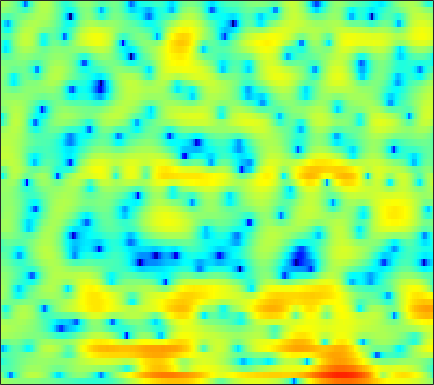

The file beside this chart, header and first rows:
2.2331, 1.9542, 1.5785, 1.2534, 1.0516, 0.83393, 0.6618, 0.58072, 0.52957, 0.50864, 0.51065, 0.51462, 0.51023, 0.4827, 0.43935, 0.35386, 0.24175, 0.13613, -0.045643, -0.28654, -0.54245, -0.74375, -1.0445, -1.3489
0.1919, -1.595, -4.82, -10.05, -18.09, -16.32, -7.989, -4.762, -1.903, 0.06295, 1.475, 2.278, 3.078, 3.609, 3.857, 3.985, 3.901, 3.705, 3.254, 2.577, 1.645, 0.746, -0.7665, -2.736
-3.515, -3.504, -3.432, -3.269, -3.059, -2.643, -2.084, -1.586, -0.8892, -0.1958, 0.4525, 0.8822, 1.379, 1.768, 1.972, 2.13, 2.162, 2.103, 1.916, 1.607, 1.2, 0.8359, 0.2979, -0.2476
-6.698, -5.769, -4.771, -3.958, -3.425, -2.784, -2.202, -1.79, -1.27, -0.7786, -0.3244, -0.01236, 0.3715, 0.7045, 0.9224, 1.16, 1.339, 1.439, 1.504, 1.503, 1.445, 1.369, 1.233, 1.076
-3.769, -3.715, -3.546, -3.242, -2.957, -2.561, -2.174, -1.906, -1.606, -1.315, -1.048, -0.8358, -0.5074, -0.1205, 0.2234, 0.7086, 1.199, 1.552, 1.964, 2.275, 2.459, 2.521, 2.455, 2.231
-11.66, -14.23, -10.79, -7.007, -5.106, -3.486, -2.606, -2.37, -2.605, -3.456, -4.982, -6.588, -8.725, -8.639, -6.615, -3.599, -1.146, 0.3055, 1.796, 2.853, 3.571, 3.92, 4.135, 4.117
-0.9247, -1.303, -1.371, -1.094, -0.8053, -0.5046, -0.4087, -0.4996, -0.8597, -1.506, -2.369, -3.038, -3.721, -3.766, -3.294, -2.201, -1.002, -0.186, 0.7239, 1.373, 1.797, 1.982, 2.07, 1.994
2.925, 2.706, 2.458, 2.257, 2.125, 1.95, 1.766, 1.612, 1.371, 1.098, 0.813, 0.6126, 0.3836, 0.2116, 0.1016, -0.01015, -0.1161, -0.2172, -0.4149, -0.7195, -1.146, -1.554, -2.219, -2.997
3.552, 3.367, 3.137, 2.931, 2.792, 2.627, 2.462, 2.335, 2.158, 1.958, 1.723, 1.522, 1.219, 0.8743, 0.5751, 0.1289, -0.4011, -0.8558, -1.573, -2.414, -3.44, -4.367, -5.855, -7.73
2.948, 2.625, 2.31, 2.156, 2.123, 2.182, 2.293, 2.375, 2.443, 2.444, 2.345, 2.192, 1.883, 1.464, 1.078, 0.4585, -0.2633, -0.8563, -1.719, -2.622, -3.591, -4.363, -5.459, -6.693
-0.2379, -1.634, -2.712, -2.258, -1.257, 0.2351, 1.49, 2.225, 2.939, 3.356, 3.513, 3.477, 3.191, 2.655, 2.086, 1.108, -0.09833, -1.131, -2.583, -3.863, -4.667, -4.795, -4.531, -4.062
-2.305, -4.9, -7.175, -5.585, -3.492, -1.166, 0.4896, 1.392, 2.241, 2.762, 3.007, 3.028, 2.825, 2.327, 1.728, 0.5612, -1.141, -2.911, -6.362, -12.18, -19.04, -12.53, -6.919, -3.713
0.9765, 0.3802, -0.2918, -0.7432, -0.9445, -1.085, -1.123, -1.094, -0.9605, -0.7348, -0.4597, -0.2519, -0.02442, 0.07583, 0.03361, -0.1825, -0.6149, -1.004, -1.555, -1.972, -2.05, -1.823, -1.245, -0.4895
2.223, 1.664, 0.7157, -0.4557, -1.533, -3.251, -5.283, -6.812, -8.112, -7.51, -5.741, -4.379, -2.82, -1.606, -0.8859, -0.1292, 0.4357, 0.7768, 1.141, 1.448, 1.726, 1.918, 2.112, 2.224
2.637, 2.111, 1.127, -0.2349, -1.547, -3.788, -6.703, -9.316, -11.96, -10.82, -8.206, -6.478, -4.691, -3.303, -2.423, -1.359, -0.376, 0.3137, 1.177, 1.932, 2.559, 2.92, 3.239, 3.334
1.923, 1.618, 1.013, 0.1887, -0.5528, -1.65, -2.809, -3.647, -4.653, -5.434, -6.069, -6.548, -7.167, -7.616, -7.603, -6.798, -5.195, -3.78, -1.958, -0.3683, 0.9229, 1.679, 2.442, 2.925
1.146, 1.009, 0.6611, 0.1603, -0.307, -1.033, -1.851, -2.525, -3.536, -4.71, -6.133, -7.521, -10.12, -14.44, -20, -18.11, -10.79, -7.392, -4.162, -1.841, -0.1173, 0.8866, 1.913, 2.633
0.2316, 0.106, -0.1789, -0.6139, -1.006, -1.606, -2.263, -2.759, -3.427, -4.097, -4.72, -5.16, -5.662, -5.926, -5.849, -5.26, -4.144, -3.12, -1.691, -0.3731, 0.7576, 1.461, 2.2, 2.707
-0.8118, -0.9996, -1.391, -1.953, -2.483, -3.299, -4.166, -4.769, -5.316, -5.458, -5.182, -4.751, -4.001, -3.158, -2.486, -1.553, -0.6195, 0.0693, 0.9326, 1.703, 2.337, 2.705, 3.03, 3.166
-2.33, -2.346, -2.636, -3.308, -4.12, -5.733, -8.163, -10.75, -14.96, -14.59, -10.17, -7.438, -4.689, -2.619, -1.37, 0.01161, 1.146, 1.855, 2.635, 3.225, 3.627, 3.801, 3.84, 3.665
-4.427, -3.703, -3.262, -3.373, -3.796, -4.786, -6.224, -7.475, -8.74, -8.519, -6.855, -5.292, -3.317, -1.621, -0.5313, 0.7058, 1.724, 2.357, 3.032, 3.519, 3.799, 3.866, 3.765, 3.41
-3.514, -2.746, -2.11, -1.835, -1.83, -2.03, -2.336, -2.574, -2.813, -2.817, -2.592, -2.265, -1.67, -0.9543, -0.3617, 0.4515, 1.231, 1.776, 2.399, 2.87, 3.152, 3.224, 3.115, 2.742
-0.1605, 0.1108, 0.3426, 0.4002, 0.329, 0.07843, -0.3312, -0.7111, -1.305, -1.943, -2.521, -2.863, -3.065, -2.857, -2.421, -1.554, -0.5237, 0.2535, 1.191, 1.944, 2.479, 2.721, 2.794, 2.593
1.939, 2.061, 2.106, 1.97, 1.735, 1.234, 0.4685, -0.2985, -1.604, -3.364, -5.683, -7.907, -11.3, -12.36, -10.21, -6.764, -4, -2.381, -0.6464, 0.6857, 1.669, 2.195, 2.631, 2.758
1.793, 2.036, 2.178, 2.1, 1.873, 1.334, 0.5069, -0.3301, -1.757, -3.618, -5.949, -7.981, -10.64, -11.53, -10.48, -8.105, -5.816, -4.295, -2.516, -0.9945, 0.2715, 1.049, 1.853, 2.363
0.6756, 1.204, 1.637, 1.762, 1.671, 1.291, 0.6449, -0.02221, -1.129, -2.435, -3.908, -5.046, -6.481, -7.655, -8.223, -8.433, -7.789, -6.76, -5.024, -3.163, -1.459, -0.354, 0.8622, 1.777
0.2227, 0.8723, 1.408, 1.617, 1.586, 1.318, 0.7939, 0.246, -0.6969, -1.866, -3.297, -4.572, -6.644, -9.429, -12.37, -19.31, -22.23, -14.61, -8.982, -5.41, -2.862, -1.363, 0.1998, 1.393
0.5787, 0.9507, 1.25, 1.336, 1.253, 0.9666, 0.4746, -0.007524, -0.8134, -1.797, -2.923, -3.872, -5.261, -6.743, -7.813, -8.829, -8.747, -7.816, -6.004, -4.083, -2.351, -1.222, 0.05252, 1.082
1.076, 1.173, 1.223, 1.138, 0.9705, 0.5985, 0.0577, -0.453, -1.233, -2.104, -2.972, -3.566, -4.212, -4.624, -4.739, -4.618, -4.197, -3.72, -2.893, -1.998, -1.089, -0.4676, 0.2921, 0.9372
1.599, 1.611, 1.587, 1.459, 1.277, 0.8547, 0.2085, -0.4824, -1.623, -3.022, -4.5, -5.415, -5.991, -5.638, -4.974, -3.85, -2.733, -1.972, -1.118, -0.4197, 0.1206, 0.4437, 0.7405, 0.9221
1.334, 1.352, 1.577, 1.927, 2.117, 2.118, 1.675, 0.9925, -0.5526, -3.02, -7.127, -12.73, -26.03, -10.15, -6.143, -2.986, -1.003, 0.03083, 0.9609, 1.511, 1.669, 1.573, 1.138, 0.4254
-6.535, -7.726, -3.461, 0.1234, 1.8, 3.08, 3.486, 3.359, 2.631, 1.461, 0.01011, -0.9883, -1.692, -1.428, -0.8502, 0.1333, 1.019, 1.539, 2.061, 2.241, 2.03, 1.506, 0.2875, -1.797
-1.411, -1.627, -0.3902, 1.39, 2.518, 3.515, 3.946, 3.941, 3.566, 2.857, 1.921, 1.144, 0.08135, -0.8499, -1.404, -1.815, -1.716, -1.401, -0.8713, -0.4842, -0.3889, -0.5895, -1.288, -2.566
3.71, 3.672, 3.793, 4.002, 4.136, 4.186, 4.039, 3.744, 3.116, 2.133, 0.7898, -0.4966, -2.713, -5.729, -8.772, -13.34, -12.39, -9.286, -6.254, -4.348, -3.281, -2.865, -2.761, -3.059
4.483, 4.511, 4.511, 4.45, 4.337, 4.084, 3.672, 3.242, 2.472, 1.448, 0.121, -1.106, -3.081, -5.477, -7.401, -9.472, -9.459, -8.336, -6.658, -5.306, -4.419, -4.052, -3.868, -3.951
4.021, 4.124, 4.159, 4.09, 3.97, 3.706, 3.299, 2.905, 2.234, 1.427, 0.4804, -0.3023, -1.395, -2.471, -3.182, -3.898, -4.293, -4.377, -4.307, -4.144, -4.014, -3.994, -4.102, -4.406
3.431, 3.581, 3.698, 3.711, 3.652, 3.467, 3.16, 2.842, 2.31, 1.66, 0.9181, 0.3215, -0.4927, -1.275, -1.809, -2.397, -2.84, -3.071, -3.249, -3.365, -3.466, -3.557, -3.777, -4.173
2.86, 3.041, 3.263, 3.43, 3.491, 3.468, 3.304, 3.068, 2.608, 1.964, 1.16, 0.473, -0.5106, -1.487, -2.158, -2.886, -3.335, -3.486, -3.488, -3.347, -3.173, -3.076, -3.046, -3.161
1.375, 1.642, 2.175, 2.79, 3.202, 3.598, 3.731, 3.643, 3.242, 2.507, 1.421, 0.37, -1.349, -3.379, -4.986, -6.762, -7.335, -6.873, -5.719, -4.465, -3.381, -2.729, -2.051, -1.593
-5.589, -4.521, -1.744, 0.6917, 2.065, 3.315, 3.967, 4.12, 3.882, 3.163, 1.924, 0.6032, -1.792, -5.222, -8.913, -17.39, -19.57, -13.14, -8.822, -6.236, -4.352, -3.156, -1.804, -0.7192
-7.946, -6.434, -2.916, -0.09878, 1.431, 2.808, 3.589, 3.831, 3.744, 3.209, 2.235, 1.211, -0.514, -2.602, -4.287, -6.419, -8.043, -8.889, -9.491, -9.326, -7.956, -6.336, -4.064, -2.107
-0.2468, 0.08801, 0.7942, 1.621, 2.197, 2.814, 3.201, 3.313, 3.223, 2.838, 2.17, 1.493, 0.351, -1.058, -2.277, -4.184, -6.53, -8.86, -13.69, -24.43, -16.12, -10.64, -6.375, -3.631
1.093, 1.33, 1.656, 1.963, 2.16, 2.375, 2.493, 2.512, 2.42, 2.187, 1.801, 1.407, 0.7302, -0.1124, -0.8492, -1.966, -3.212, -4.164, -5.262, -5.794, -5.474, -4.768, -3.579, -2.452
0.9441, 1.061, 1.127, 1.131, 1.125, 1.112, 1.119, 1.14, 1.171, 1.188, 1.145, 1.052, 0.8525, 0.5669, 0.2911, -0.1083, -0.5211, -0.7923, -1.053, -1.161, -1.1, -0.9795, -0.7619, -0.5677
0.5856, 0.4076, -0.02907, -0.6063, -1.046, -1.505, -1.623, -1.466, -1.004, -0.4497, 0.0498, 0.3416, 0.6042, 0.7295, 0.7606, 0.753, 0.7467, 0.761, 0.8171, 0.9266, 1.068, 1.173, 1.257, 1.223
0.5183, -0.09877, -1.392, -3.374, -5.425, -8.605, -9.713, -7.896, -4.967, -2.793, -1.365, -0.6647, -0.1326, 0.07491, 0.1164, 0.1082, 0.1779, 0.335, 0.7088, 1.221, 1.767, 2.148, 2.539, 2.739
0.9437, 0.3021, -1.025, -3.031, -5.021, -8.049, -9.097, -7.5, -4.835, -2.87, -1.702, -1.29, -1.282, -1.835, -2.588, -3.823, -4.742, -4.597, -3.195, -1.308, 0.402, 1.44, 2.501, 3.211
1.044, 0.7389, 0.1523, -0.5261, -1.028, -1.54, -1.744, -1.674, -1.389, -1.118, -1.055, -1.261, -1.975, -3.38, -5.115, -8.933, -16.52, -17.45, -8.879, -4.33, -1.489, 0.01255, 1.459, 2.447
0.2105, -0.005449, -0.2731, -0.4575, -0.5386, -0.5364, -0.452, -0.3534, -0.2189, -0.174, -0.2811, -0.4978, -1.012, -1.787, -2.494, -3.425, -4.043, -4.027, -3.328, -2.187, -0.9877, -0.1715, 0.7553, 1.462
-1.583, -2.115, -2.52, -2.482, -2.164, -1.518, -0.7894, -0.2693, 0.2875, 0.6802, 0.8617, 0.8719, 0.7109, 0.3984, 0.105, -0.3034, -0.6376, -0.7984, -0.8612, -0.7219, -0.4212, -0.1228, 0.3164, 0.7115
-4.79, -7.271, -10.08, -8.827, -6.316, -3.394, -1.219, 0.01572, 1.25, 2.094, 2.6, 2.773, 2.764, 2.502, 2.152, 1.495, 0.7115, 0.07834, -0.7063, -1.25, -1.365, -1.175, -0.7232, -0.2142
-3.877, -6.266, -8.765, -7.68, -5.344, -2.461, -0.1719, 1.183, 2.599, 3.599, 4.24, 4.477, 4.479, 4.093, 3.529, 2.369, 0.6216, -1.162, -4.285, -7.775, -8.083, -6.07, -3.554, -1.965
-1.632, -2.488, -3.184, -3.115, -2.572, -1.39, 0.06261, 1.137, 2.414, 3.436, 4.139, 4.45, 4.541, 4.245, 3.742, 2.659, 0.9857, -0.7264, -3.685, -6.817, -7.27, -5.713, -3.685, -2.533
-3.906, -5.55, -7.685, -8.309, -7.226, -4.768, -2.404, -0.8943, 0.7572, 2.013, 2.901, 3.355, 3.69, 3.739, 3.59, 3.149, 2.474, 1.859, 1.004, 0.2769, -0.2023, -0.4021, -0.5855, -0.8583
-5.122, -7.493, -12.09, -15, -11.54, -6.997, -3.944, -2.287, -0.6468, 0.5414, 1.421, 1.921, 2.428, 2.772, 2.936, 3.026, 2.992, 2.887, 2.656, 2.358, 1.992, 1.67, 1.163, 0.5236
-1.785, -2.46, -3.23, -3.557, -3.439, -2.901, -2.229, -1.751, -1.242, -0.8446, -0.4788, -0.1778, 0.3149, 0.9019, 1.37, 1.973, 2.467, 2.738, 2.941, 2.952, 2.776, 2.521, 2.006, 1.282
1.124, 0.8293, 0.4185, 0.01108, -0.2697, -0.6628, -1.147, -1.626, -2.449, -3.488, -4.534, -4.941, -4.436, -2.901, -1.543, 0.114, 1.422, 2.158, 2.831, 3.163, 3.187, 3.014, 2.538, 1.799
2.51, 2.233, 1.784, 1.247, 0.7772, 0.02276, -0.9369, -1.878, -3.596, -6.264, -11.07, -19.27, -15.82, -7.374, -4.018, -1.06, 0.9254, 1.961, 2.877, 3.356, 3.44, 3.267, 2.742, 1.901
